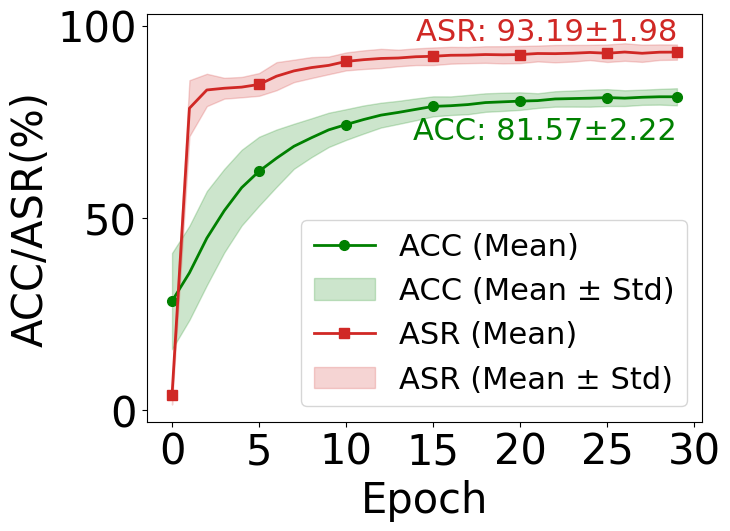

Recreate this plot in Python.
# ========== 把 JSON 数据粘贴到下面这个 DATA 里（留空则自动从日志读取）==========
DATA = {
    "epochs": [0, 1, 2, 3, 4, 5, 6, 7, 8, 9, 10, 11, 12, 13, 14, 15, 16, 17, 18, 19, 20, 21, 22, 23, 24, 25, 26, 27, 28, 29],
    "acc_mean": [28.39, 35.75, 44.78, 51.92, 57.92, 62.19, 65.58, 68.68, 70.89, 72.96, 74.34, 75.64, 76.79, 77.5, 78.29, 79.07, 79.24, 79.54, 80.06, 80.25, 80.44, 80.57, 81.0, 81.1, 81.2, 81.36, 81.21, 81.44, 81.57, 81.57],
    "acc_std": [12.52, 12.25, 12.25, 10.87, 9.85, 8.97, 7.46, 5.86, 5.07, 4.46, 4.0, 3.66, 3.23, 3.01, 2.84, 2.61, 2.42, 2.51, 2.41, 2.37, 2.29, 1.91, 2.01, 2.1, 2.22, 2.19, 2.05, 1.98, 2.05, 2.22],
    "asr_mean": [3.86, 78.59, 83.34, 83.79, 84.08, 84.78, 86.92, 88.3, 89.16, 89.74, 90.77, 91.22, 91.54, 91.66, 91.99, 92.11, 92.37, 92.41, 92.56, 92.49, 92.56, 92.83, 92.79, 92.9, 93.1, 92.9, 93.21, 92.89, 93.17, 93.19],
    "asr_std": [2.39, 7.29, 4.21, 2.71, 2.65, 2.96, 3.65, 2.92, 2.73, 2.3, 2.34, 2.43, 2.5, 2.16, 2.17, 2.29, 2.19, 2.1, 2.16, 2.24, 2.23, 2.06, 2.26, 2.17, 1.98, 2.28, 2.28, 2.24, 2.02, 1.98]
}


# DATA = {
#     "epochs": [],
#     "acc_mean": [],
#     "acc_std": [],
#     "asr_mean": [],
#     "asr_std": []
# }


# ======================================================================

import re
import json
from collections import defaultdict
import numpy as np
import matplotlib.pyplot as plt

log_file = "E:\博士研究生\第三篇模型异构蒸馏\第1次-IJCAI-被拒\实验数据\GTSRB\GTSRB.txt"

# 如果 DATA 有内容，直接用；否则从日志解析
if len(DATA["epochs"]) > 0:
    print("使用粘贴的数据画图...")
    epochs = DATA["epochs"]
    acc_mean = np.array(DATA["acc_mean"])
    acc_std = np.array(DATA["acc_std"])
    asr_mean = np.array(DATA["asr_mean"])
    asr_std = np.array(DATA["asr_std"])
    num_epochs = len(epochs)
else:
    print("从日志解析数据...")
    in_test_block = False
    test_pattern = re.compile(
        r"Client\s+(\d+)\s+\|\s+Epoch\s+(\d+)\|\s+Acc:\s+([\d.]+),\s+ASR:\s+([\d.]+)"
    )

    acc_dict = defaultdict(list)
    asr_dict = defaultdict(list)

    with open(log_file, "r", encoding="utf-8") as f:
        for line in f:
            line = line.strip()
            if "客户端测试" in line:
                in_test_block = True
                continue
            if line.startswith("----") and "Epoch" in line:
                in_test_block = False
                continue
            if not in_test_block:
                continue

            match = test_pattern.search(line)
            if match:
                client_id = int(match.group(1))
                epoch = int(match.group(2))
                acc = float(match.group(3))
                asr = float(match.group(4))

                acc_dict[client_id].append(acc)
                asr_dict[client_id].append(asr)

    num_epochs = len(next(iter(acc_dict.values())))
    epochs = list(range(0, num_epochs))

    acc_matrix = np.array([acc_dict[c] for c in sorted(acc_dict.keys())])
    asr_matrix = np.array([asr_dict[c] for c in sorted(asr_dict.keys())])

    acc_mean = acc_matrix.mean(axis=0)
    acc_std = acc_matrix.std(axis=0)
    asr_mean = asr_matrix.mean(axis=0)
    asr_std = asr_matrix.std(axis=0)

    # 打印数据，方便复制粘贴到上面的 DATA
    plot_data = {
        "epochs": epochs,
        "acc_mean": [round(v, 2) for v in acc_mean.tolist()],
        "acc_std": [round(v, 2) for v in acc_std.tolist()],
        "asr_mean": [round(v, 2) for v in asr_mean.tolist()],
        "asr_std": [round(v, 2) for v in asr_std.tolist()]
    }
    print("\n====== 复制下面内容到文件顶部 DATA 变量中 ======")
    lines = ",\n".join(f'    "{k}": {json.dumps(v, ensure_ascii=False)}' for k, v in plot_data.items())
    print("{\n" + lines + "\n}")
    print("================================================\n")

# ==================== 画图 ====================
plt.rcParams.update({
    "font.family": "Times New Roman",
    "font.size": 30,
    "axes.titlesize": 30,
    "axes.labelsize": 30,
    "xtick.labelsize": 30,
    "ytick.labelsize": 30,
    "legend.fontsize": 22
})

plt.figure(figsize=(8, 6))

mark_positions = [0, 5, 10, 15, 20, 25, 29]

# ACC
plt.plot(
    epochs,
    acc_mean,
    linewidth=2,
    color="green",
    label="ACC (Mean)",
    marker="o",
    markevery=mark_positions,
    markersize=7
)
plt.fill_between(
    epochs,
    acc_mean - acc_std,
    acc_mean + acc_std,
    color="green",
    alpha=0.2,
    label="ACC (Mean ± Std)"
)

# ASR
plt.plot(
    epochs,
    asr_mean,
    linestyle="-",
    linewidth=2,
    color="#d02825",
    label="ASR (Mean)",
    marker="s",
    markevery=mark_positions,
    markersize=7
)
plt.fill_between(
    epochs,
    asr_mean - asr_std,
    asr_mean + asr_std,
    color="#d02825",
    alpha=0.2,
    label="ASR (Mean ± Std)"
)

last = num_epochs - 1
plt.annotate(
    f"ACC: {acc_mean[last]:.2f}±{acc_std[last]:.2f}",
    xy=(epochs[last], acc_mean[last]),
    xytext=(-00, -35), textcoords="offset points",
    fontsize=22, color="green", va="bottom", ha="right"
)
plt.annotate(
    f"ASR: {asr_mean[last]:.2f}±{asr_std[last]:.2f}",
    xy=(epochs[last], asr_mean[last]),
    xytext=(-00, 25), textcoords="offset points",
    fontsize=22, color="#d02825", va="top", ha="right"
)

plt.xticks(
    ticks=range(0, num_epochs + 1, 5),
    labels=range(0, num_epochs + 1, 5)
)

plt.xlabel("Epoch")
plt.ylabel("ACC/ASR(%)")

plt.legend(loc="lower right")
plt.ylim(-3, 103)
plt.tight_layout()
plt.savefig("ACC_ASR_plot_GTSRB.pdf", format="pdf", bbox_inches='tight', dpi=600)
plt.show()
